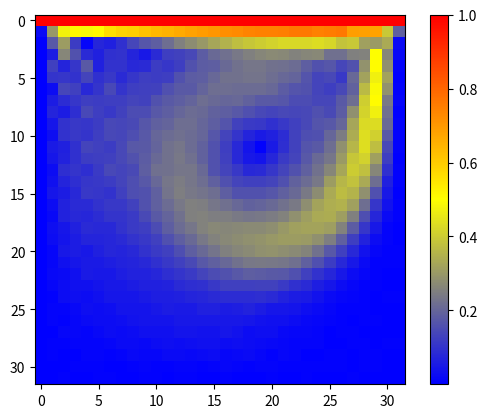

Write the Python code that produced this figure.
import numpy as np
import functools as ft
import os

clear = lambda: os.system('clear')

nx, ny = 32, 32
iter = 3000

mesh = np.ones((ny, nx))
mesh[1:ny-1, 1:nx-1] = 0
mesh[0,:]=2

rho_0=1
u_0=0.1

Re=1000
viscosity=(ny-1)*u_0/Re
tau=(6*viscosity+1)/2

C, E, S, W, N, NE, SE, SW, NW = range(9)
#  % directions are indiced as follows:
#  % 8 4 5
#  % 3 0 1
#  % 7 2 6

f = np.zeros((ny*nx, 9))        # distribution function values for each cell
feq = np.zeros((ny*nx, 9))      # equilibrium distribution function value
rho = np.zeros((ny*nx))      # macroscopic density
ux = np.zeros((ny*nx))       # macroscopic velocity in direction x
uy = np.zeros((ny*nx))       # macroscopic velocity in direction y
usqr = np.zeros((ny*nx))     # helper variable

# begin initial values
f[:, C] = rho_0*4/9.
f[:, [E, S, W, N]] = rho_0/9
f[:,[NE, SE, SW, NW]] = rho_0/36
# end initial values

FL = [d[0][0] * ny + d[0][1] for d in filter(lambda d: d[1]==0, np.ndenumerate(mesh))]    # Fluid cells
WALL = [d[0][0] * ny + d[0][1] for d in filter(lambda d: d[1]==1, np.ndenumerate(mesh))]    # Wall cells
DR = [d[0][0] * ny + d[0][1] for d in filter(lambda d: d[1]==2, np.ndenumerate(mesh))]    # Driving cells

print("Starting compute loop... ")
for i in range(iter):
	# print(f"iter {i}: ", end="")
	# Begin collision step =====================================================

	assert not np.isnan(rho).any(), "NaN detected in rho!"
	assert not np.isnan(ux).any(), "NaN detected in ux!"
	assert not np.isnan(uy).any(), "NaN detected in uy!"
	assert not np.isnan(f).any(), "NaN detected in f!"
	assert np.all(usqr < 1e3), f"usqr too large: max(usqr) = {np.max(usqr)}"

	# begin distribution function value transformation to macroscopic values
	rho[:] = [sum(f_i) for f_i in f]                                                # macroscopic density
	ux[:] = (f[:, E] - f[:, W] + f[:, NE] + f[:, SE] - f[:, SW] - f[:, NW]) / rho   # x velocity
	uy[:] = (f[:, N] - f[:, S] + f[:, NE] + f[:, NW] - f[:, SE] - f[:, SW]) / rho   # y velocity
	# end distribution function value transformation to macroscopic values   

	ux[DR] = u_0    # set x velocity for driving cells
	uy[DR] = 0		# set x velocity for driving cells
	usqr[:] = ux * ux + uy * uy	# calculate helper variable value

	# begin equilibrium distribution function value calculation
	feq[:, C] = (4/9) * rho * (1 - 1.5 * usqr)
	feq[:, E] = (1/9) * rho * (1 + 3 * ux + 4.5 * (ux * ux) - 1.5 * usqr)
	feq[:, S] = (1/9) * rho * (1 - 3 * uy + 4.5 * (uy * uy) - 1.5 * usqr)
	feq[:, W] = (1/9) * rho * (1 - 3 * ux + 4.5 * (ux * ux) - 1.5 * usqr)
	feq[:, N] = (1/9) * rho * (1 + 3 * uy + 4.5 * (uy * uy) - 1.5 * usqr)
	feq[:, NE] = (1/36) * rho * (1 + 3 * (ux + uy) + 4.5 * (ux + uy) ** 2 - 1.5 * usqr)
	feq[:, SE] = (1/36) * rho * (1 + 3 * (ux - uy) + 4.5 * (ux - uy) ** 2 - 1.5 * usqr)
	feq[:, SW] = (1/36) * rho * (1 + 3 * (-ux - uy) + 4.5 * (-ux - uy) ** 2 - 1.5 * usqr)
	feq[:, NW] = (1/36) * rho * (1 + 3 * (-ux + uy) + 4.5 * (-ux + uy) ** 2 - 1.5 * usqr)
	# end equilibrium distribution function value calculation


	# begin wall cell f calculation (bounce back)
	for d, s in zip([C, E, S, W, N, NE, SE, SW, NW], [C, W, N, E, S, SW, NW, NE, SE]):
		f[WALL, d] = f[WALL, s]
	# end wall cell f calculation (bounce back)

	# begin driving cell f calculation
	f[DR, :] = feq[DR, :]	# distribution function value = equilibrium value
	# end driving cell f calculation

	# begin fluid cell f calculation
	f[FL, :] = f[FL, :] * (1 - 1 / tau) + feq[FL, :] / tau
	# end fluid cell f calculation

	# End collision step =====================================================

	# Begin propagation step =====================================================

	f = np.reshape(f, (ny, nx, 9))

	# begin particle propagation
	f[:, 1:, E] = f[:, :-1, E]
	f[1:, :, S] = f[:-1, :, S]
	f[:, :-1, W] = f[:, 1:, W]
	f[:-1, :, N] = f[1:, :, N]
	f[:-1, 1:, NE] = f[1:, :-1, NE]
	f[1:, 1:, SE] = f[:-1, :-1, SE]
	f[1:, :-1, SW] = f[:-1, 1:, SW]
	f[:-1, :-1, NW] = f[1:, 1:, NW]
	# end particle propagation

	f = np.reshape(f, (ny * nx, 9))
	# u = np.sqrt(ux * ux + uy * uy)/u_0
	# u = np.reshape(u, (ny, nx))
	# clear()
	# print(f"Iteration {i+1}/{iter}")
	# print(u)


	# print("Done.")

import matplotlib as mpl
from matplotlib import pyplot

u = np.sqrt(ux * ux + uy * uy)/u_0
u = np.reshape(u, (ny, nx))

# make values from -5 to 5, for this example

# make a color map of fixed colors
cmap = mpl.colors.LinearSegmentedColormap.from_list('color_map', ['blue','yellow','red'], 256)
# bounds=[0, 0.33,0.66,1]
# norm = mpl.colors.BoundaryNorm(bounds, cmap.N)

# tell imshow about color map so that only set colors are used
img = pyplot.imshow(u, interpolation='nearest',
                    cmap = cmap) #,norm=norm)

# make a color bar
pyplot.colorbar(img,cmap=cmap) #,
                # norm=norm,boundaries=bounds,ticks=[i/10 for i in range(11)])

pyplot.show()
print("Done.")